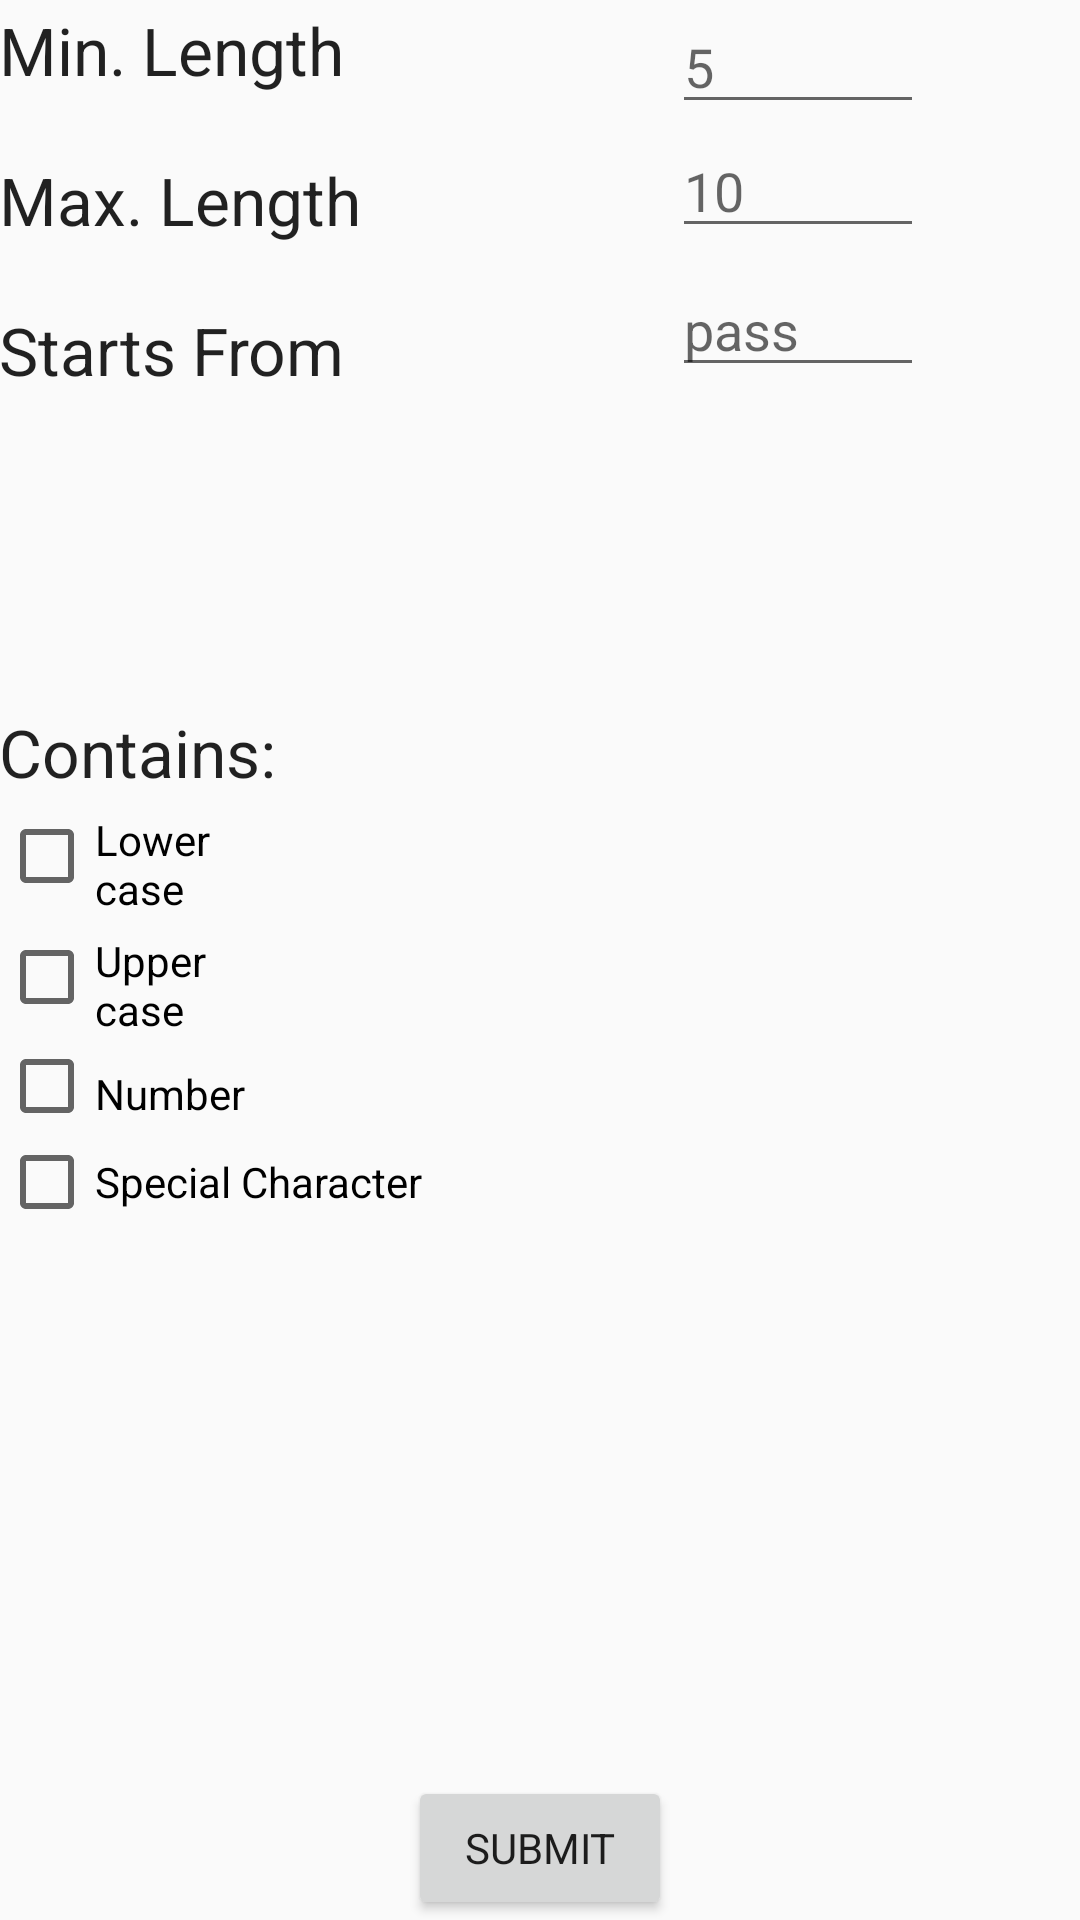

Write the Android layout XML for this screen, with the resource values it uses.
<!-- AndroidManifest.xml: application theme AppTheme -->
<!-- res/layout/activity_second.xml -->
<?xml version="1.0" encoding="utf-8"?>
<RelativeLayout xmlns:android="http://schemas.android.com/apk/res/android"
    xmlns:tools="http://schemas.android.com/tools"

    android:layout_width="match_parent"
    android:layout_height="match_parent"
    android:paddingBottom="@dimen/activity_vertical_margin"
    android:paddingLeft="@dimen/activity_horizontal_margin"
    android:paddingRight="@dimen/activity_horizontal_margin"
    android:paddingTop="@dimen/activity_vertical_margin"
    tools:context="com.example.piyush.passwordhackingsystem.SecondActivity">

    <LinearLayout
        android:paddingTop="2dp"
        android:id="@+id/secondAct_LinearLeft"
        android:layout_width="wrap_content"
        android:layout_height="wrap_content"
        android:orientation="vertical">

        <TextView
            android:layout_width="wrap_content"
            android:layout_height="50dp"
            android:fontFamily="sans-serif"
            android:text="Min. Length"
            android:textAppearance="?android:textAppearanceLarge" />

        <TextView
            android:layout_width="wrap_content"
            android:layout_height="50dp"
            android:fontFamily="sans-serif"
            android:text="Max. Length"
            android:textAppearance="?android:textAppearanceLarge" />

        <TextView
            android:layout_width="wrap_content"
            android:fontFamily="sans-serif"
            android:layout_height="50dp"
            android:text="Starts From"
            android:textAppearance="?android:textAppearanceLarge" />


    </LinearLayout>


    <TextView
        android:id="@+id/textView4"
        android:layout_width="wrap_content"
        android:layout_height="wrap_content"
        android:fontFamily="sans-serif"
        android:layout_alignParentLeft="true"
        android:layout_alignParentStart="true"
        android:layout_below="@+id/secondAct_LinearLeft"
        android:layout_marginTop="84dp"
        android:text="Contains:"
        android:textAppearance="?android:textAppearanceLarge" />

    <CheckBox
        android:id="@+id/second_activity_cb_lowerCase"
        android:layout_width="wrap_content"
        android:layout_height="wrap_content"
        android:fontFamily="sans-serif"
        android:layout_alignEnd="@+id/textView4"
        android:layout_alignRight="@+id/textView4"
        android:paddingTop="5dp"
        android:layout_below="@+id/textView4"
        android:text="Lower case" />

    <CheckBox
        android:id="@+id/second_activity_cb_upperCase"
        android:paddingTop="5dp"
        android:layout_width="wrap_content"
        android:layout_height="wrap_content"
        android:fontFamily="sans-serif"
        android:layout_alignEnd="@+id/textView4"
        android:layout_alignRight="@+id/textView4"
        android:layout_below="@+id/second_activity_cb_lowerCase"
        android:text="Upper case" />

    <CheckBox
        android:id="@+id/second_activity_cb_number"
        android:layout_width="wrap_content"
        android:paddingTop="5dp"
        android:layout_height="wrap_content"
        android:fontFamily="sans-serif"
        android:layout_alignLeft="@+id/second_activity_cb_upperCase"
        android:layout_alignStart="@+id/second_activity_cb_upperCase"
        android:layout_below="@+id/second_activity_cb_upperCase"
        android:text="Number" />

    <CheckBox
        android:id="@+id/second_activity_cb_specialCharacter"
        android:layout_width="wrap_content"
        android:layout_height="wrap_content"
        android:fontFamily="sans-serif"
        android:layout_below="@+id/second_activity_cb_number"

        android:text="Special Character" />

    <Button
        android:id="@+id/second_activity_btn_submit"
        android:layout_width="wrap_content"
        android:layout_height="wrap_content"
        android:layout_alignParentBottom="true"
        android:fontFamily="sans-serif"
        android:layout_centerHorizontal="true"
        android:text="Submit" />

    <LinearLayout
        android:id="@+id/secondAct_LinearRight"
        android:layout_width="wrap_content"
        android:layout_height="wrap_content"
        android:orientation="vertical"
        android:layout_alignParentTop="true"
        android:layout_toRightOf="@+id/second_activity_btn_submit"
        android:layout_toEndOf="@+id/second_activity_btn_submit">

        <EditText

            android:id="@+id/et1"
            android:inputType="number"
            android:ems="4"
            android:layout_width="wrap_content"
            android:fontFamily="sans-serif"
            android:layout_height="wrap_content"
            android:hint="5" />

        <EditText
            android:id="@+id/et2"
            android:inputType="number"
            android:fontFamily="sans-serif"

            android:ems="4"
            android:layout_width="wrap_content"
            android:layout_height="wrap_content"
            android:hint="10" />

        <EditText
          android:id="@+id/et3"
            android:fontFamily="sans-serif"
            android:layout_width="wrap_content"
            android:layout_height="wrap_content"
            android:ems="4"
            android:hint="pass"
            android:paddingTop="15dp" />

    </LinearLayout>


</RelativeLayout>
<!-- resources referenced by this layout -->
<resources>
  <style name="AppTheme" parent="Theme.AppCompat.Light.DarkActionBar">
          
          <item name="colorPrimary">@color/colorPrimary</item>
          <item name="colorPrimaryDark">@color/colorPrimaryDark</item>
          <item name="colorAccent">@color/colorAccent</item>
      </style>
  <!-- not gathered from this repository: default colours our renderer supplied (Android Studio template values) -->
  <color name="colorPrimary">#FF6200EE</color>
  <color name="colorPrimaryDark">#FF3700B3</color>
  <color name="colorAccent">#FF03DAC5</color>
</resources>
